Run: headless pygame with SDL's dummy video driver; simulated clock (each Clock.tick advances the game by its frame time, no real sleeping); random seed 0; keys injected as events and as key.get_pressed() state; mouse plan: one left click at the window centre at the start of phase 2, then a move to the lower-right quarter at the start of phase 3.
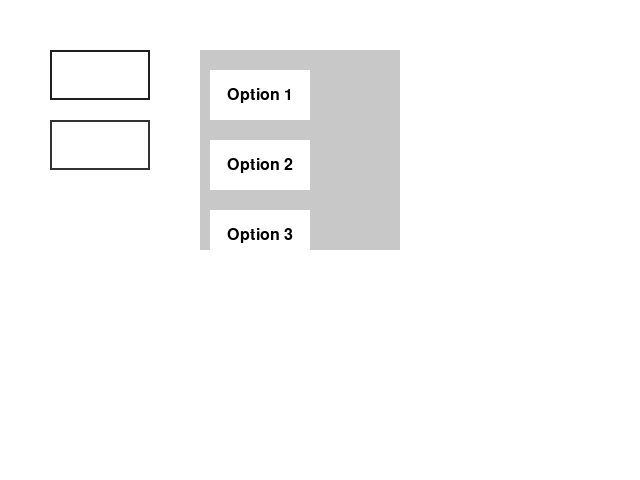
Frame 1 of 4 · flips 1–60 · no input
Frame 2 of 4 · flips 61–180 · clicked the window centre · tapped SPACE, RETURN · held RIGHT (→), D · screen unchanged from frame 1, image omitted
Frame 3 of 4 · flips 181–300 · moved the mouse to the lower-right quarter · held DOWN (↓), S · screen unchanged from frame 2, image omitted
Frame 4 of 4 · flips 301–420 · held LEFT (←), A, UP (↑), W · screen unchanged from frame 3, image omitted

The pygame program that drew these frames:

import pygame
import sys

WINDOW_WIDTH = 640
WINDOW_HEIGHT = 480
BG_COLOR = (255, 255, 255)

def draw_button(label, x, y, w, h, color):
    font = pygame.font.Font(None, 24)
    text = font.render(label, True, (0, 0, 0))
    rect = pygame.Rect(x, y, w, h)
    pygame.draw.rect(screen, color, rect)
    screen.blit(text, (x + w // 2 - text.get_width() // 2, y + h // 2 - text.get_height() // 2))
    return rect

pygame.init()
pygame.display.set_caption("Pygame Interactive Interface")
screen = pygame.display.set_mode((WINDOW_WIDTH, WINDOW_HEIGHT))

button1_rect = draw_button("Button 1", 50, 50, 100, 50, (255, 0, 0))
button2_rect = draw_button("Button 2", 50, 120, 100, 50, (0, 255, 0))

window_pos = (200, 50)
window_surface = pygame.Surface((200, 200))
window_surface.fill((200, 200, 200))
screen.blit(window_surface, window_pos)

button_pos = {
    "Option 1": (210, 70),
    "Option 2": (210, 140),
    "Option 3": (210, 210),
}

button_offsets = {
    "Option 3": (10, 10),
    "Option 4": (10, 70),
    "Option 5": (10, 130)
}
button3_rect = draw_button("Option 1", *button_pos["Option 1"], 100, 50, (0, 0, 255))
button4_rect = draw_button("Option 2", *button_pos["Option 2"], 100, 50, (255, 255, 0))
button5_rect = draw_button("Option 3", *button_pos["Option 3"], 100, 50, (255, 0, 255))

dragging_window = False
dragging_button = None

while True:
    for event in pygame.event.get():
        if event.type == pygame.QUIT:
            pygame.quit()
            sys.exit()
        elif event.type == pygame.MOUSEBUTTONDOWN:
            if event.button == 1:
                if button1_rect.collidepoint(event.pos):
                    print("Button 1 clicked")
                elif button2_rect.collidepoint(event.pos):
                    print("Button 2 clicked")
                elif button3_rect.collidepoint(event.pos):
                    print("Option 1 selected")
                elif button4_rect.collidepoint(event.pos):
                    print("Option 2 selected")
                elif button5_rect.collidepoint(event.pos):
                    print("Option 3 selected")
                elif event.pos[0] >= window_pos[0] and event.pos[0] <= window_pos[0] + window_surface.get_width() and event.pos[1] >= window_pos[1] and event.pos[1] <= window_pos[1] + window_surface.get_height():
                    dragging_window = True
                    mouse_offset = (event.pos[0] - window_pos[0], event.pos[1] - window_pos[1])
                elif event.pos[0] >= button_pos["Option 1"][0] and event.pos[0] <= button_pos["Option 1"][0] + 100 and event.pos[1] >= button_pos["Option 1"][1] and event.pos[1] <= button_pos["Option 1"][1] + 50:
                    dragging_button = "Option 1"
                    mouse_offset = (event.pos[0] - button_pos["Option 1"][0], event.pos[1] - button_pos["Option 1"][1])
                elif event.pos[0] >= button_pos["Option 2"][0] and event.pos[0] <= button_pos["Option 2"][0] + 100 and event.pos[1] >= button_pos["Option 2"][1] and event.pos[1] <= button_pos["Option 2"][1] + 50:
                    dragging_button = "Option 2"
                    mouse_offset = (event.pos[0] - button_pos["Option 2"][0], event.pos[1] - button_pos["Option 2"][1])
                elif event.pos[0] >= button_pos["Option 3"][0] and event.pos[0] <= button_pos["Option 3"][0] + 100 and event.pos[1] >= button_pos["Option 3"][1] and event.pos[1] <= button_pos["Option 3"][1] + 50:
                    dragging_button = "Option 3"
                    mouse_offset = (event.pos[0] - button_pos["Option 3"][0], event.pos[1] - button_pos["Option 3"][1])
        
        elif event.type == pygame.MOUSEBUTTONUP:
            if event.button == 1:
                dragging_window = False
                dragging_button = None

        elif event.type == pygame.MOUSEMOTION:
            if dragging_window:
                window_pos = (event.pos[0] - mouse_offset[0], event.pos[1] - mouse_offset[1])
                # 更新按钮的位置
                for button, offset in button_offsets.items():
                    button_pos[button] = (window_pos[0] + offset[0], window_pos[1] + offset[1])

            elif dragging_button:
                button_pos[dragging_button] = (event.pos[0] - mouse_offset[0], event.pos[1] - mouse_offset[1])

    screen.fill(BG_COLOR)
    pygame.draw.rect(screen, (30, 30, 30), button1_rect, 2)
    pygame.draw.rect(screen, (50, 50, 50), button2_rect, 2)

    window_surface.fill((200, 200, 200))
    pygame.draw.rect(window_surface, (0, 0, 0), button3_rect, 2)
    pygame.draw.rect(window_surface, (0, 0, 0), button4_rect, 2)
    pygame.draw.rect(window_surface, (0, 0, 0), button5_rect, 2)
    screen.blit(window_surface, window_pos)

    for label, pos in button_pos.items():
        draw_button(label, *pos, 100, 50, (255, 255, 255))

    pygame.display.flip()
